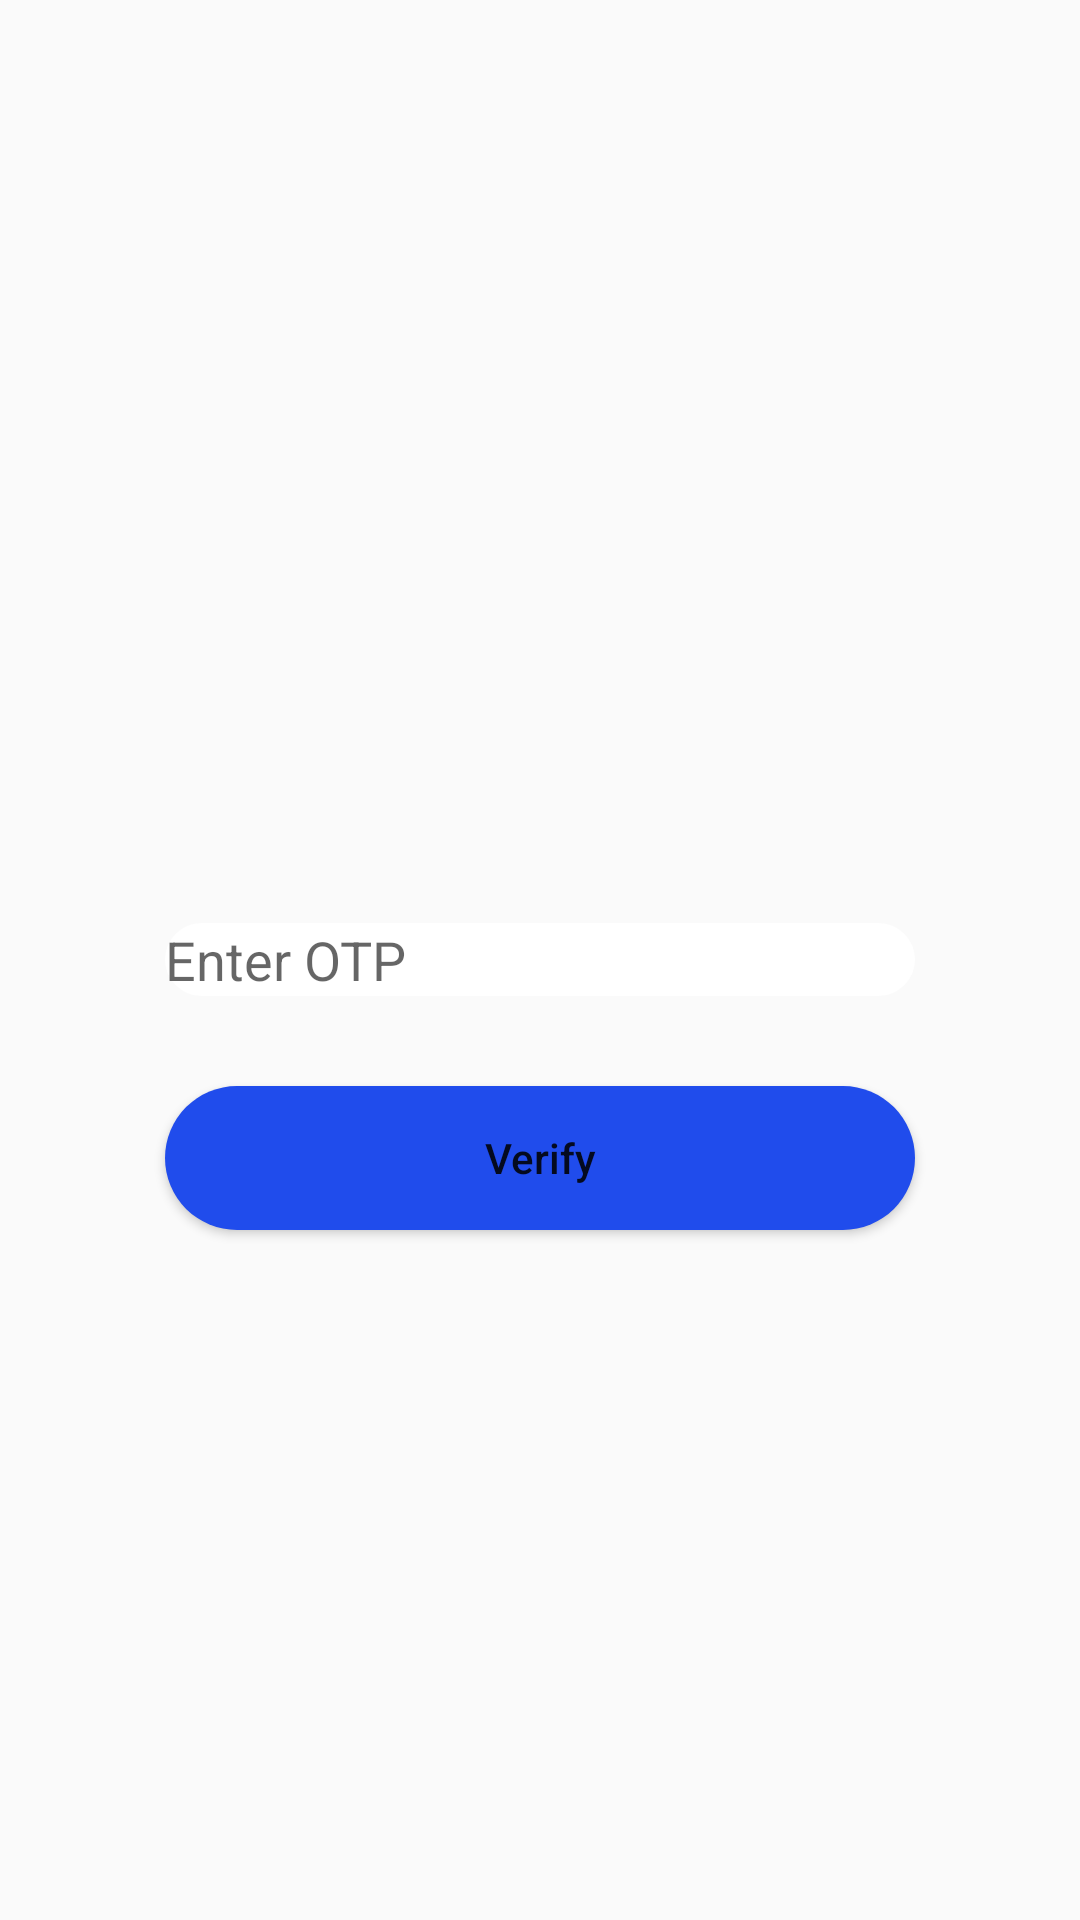

Produce the Android XML layout that renders to this screen, including the resource entries it uses.
<!-- AndroidManifest.xml: application theme AppTheme -->
<!-- res/layout/activity_checkotp.xml -->
<?xml version="1.0" encoding="utf-8"?>
<RelativeLayout xmlns:android="http://schemas.android.com/apk/res/android"
    xmlns:app="http://schemas.android.com/apk/res-auto"
    xmlns:tools="http://schemas.android.com/tools"
    android:layout_width="match_parent"
    android:layout_height="match_parent"
    tools:context=".Checkotp">

    <EditText
        android:id="@+id/checkotp_edt"
        android:layout_width="250dp"
        android:layout_height="wrap_content"
        android:layout_centerInParent="true"
        android:background="@drawable/detailsoflogin"
        android:hint="Enter OTP"
        android:inputType="numberDecimal"/>
    <Button
        android:id="@+id/checkotp_btn"
        android:layout_width="250dp"
        android:layout_height="wrap_content"
        android:layout_below="@id/checkotp_edt"
        android:layout_centerHorizontal="true"
        android:layout_marginTop="30dp"
        android:background="@drawable/buttonforlogin"
        android:text="Verify"
        android:textAllCaps="false"/>

</RelativeLayout>
<!-- resources referenced by this layout -->
<resources>
  <!-- drawable buttonforlogin (drawable-v24) -->
  <?xml version="1.0" encoding="utf-8"?>
  <selector xmlns:android="http://schemas.android.com/apk/res/android"
      android:shape="rectangle">
  
      <item
          android:state_pressed="true">
          <shape android:shape="rectangle">
              <solid android:color="@color/colorPrimaryDark"/>
  
              <corners android:radius="40dp"/>
  
          </shape>
  
  
  
      </item>
  <item>
      <shape android:shape="rectangle">
  <solid
      android:color="@color/blue"/>
      <corners android:radius="40dp"/>
      </shape>
  </item>
  
  </selector>
  <!-- drawable detailsoflogin (drawable) -->
  <?xml version="1.0" encoding="utf-8"?>
  <shape xmlns:android="http://schemas.android.com/apk/res/android"
      android:shape="rectangle">
  
  <solid
      android:color="@color/white"/>
      <corners android:radius="40dp"/>
  
  
  </shape>
  <style name="AppTheme" parent="Theme.AppCompat.Light.DarkActionBar">
          
          <item name="colorPrimary">@color/colorPrimary</item>
          <item name="colorPrimaryDark">@color/colorPrimaryDark</item>
          <item name="colorAccent">@color/colorAccent</item>
      </style>
  <color name="colorPrimaryDark">#001870</color>
  <color name="blue">#204CEC</color>
  <color name="white">#FFFFFF</color>
  <color name="colorPrimary">#EB042393</color>
  <color name="colorAccent">#03DAC5</color>
</resources>
